Run: headless pygame with SDL's dummy video driver; simulated clock (each Clock.tick advances the game by its frame time, no real sleeping); random seed 0; keys injected as events and as key.get_pressed() state; no mouse input.
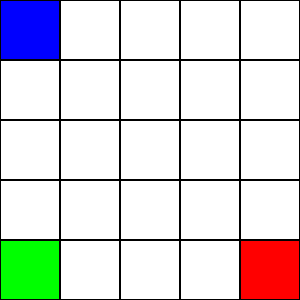
Frame 1 of 4 · flips 1–60 · no input
Frame 2 of 4 · flips 61–180 · tapped SPACE, RETURN · held RIGHT (→), D · screen unchanged from frame 1, image omitted
Frame 3 of 4 · flips 181–300 · held DOWN (↓), S · screen unchanged from frame 2, image omitted
Frame 4 of 4 · flips 301–420 · held LEFT (←), A, UP (↑), W · screen unchanged from frame 3, image omitted

The pygame program that drew these frames:

import pygame
import sys
import random

# Define colors
WHITE, BLACK, GREEN, RED, BLUE = (255, 255, 255), (0, 0, 0), (0, 255, 0), (255, 0, 0), (0, 0, 255)

# Define grid dimensions
WIDTH, HEIGHT, ROWS, COLS = 300, 300, 5, 5
CELL_WIDTH, CELL_HEIGHT = WIDTH // COLS, HEIGHT // ROWS

# Initialize Pygame
pygame.init ()


class Maze:
    def __init__(self, rows, cols, start, goal):
        self.rows, self.cols, self.start, self.goal, self.agent_position = rows, cols, start, goal, start

    def reset_agent(self):
        self.agent_position = self.start

    def move_agent(self, action):
        row, col = self.agent_position
        if action == "UP" and row > 0:
            self.agent_position = (row - 1, col)
        elif action == "DOWN" and row < self.rows - 1:
            self.agent_position = (row + 1, col)
        elif action == "LEFT" and col > 0:
            self.agent_position = (row, col - 1)
        elif action == "RIGHT" and col < self.cols - 1:
            self.agent_position = (row, col + 1)

    def is_goal_reached(self):
        return self.agent_position == self.goal

    def distance_to_goal(self):
        return abs (self.agent_position [0] - self.goal [0]) + abs (self.agent_position [1] - self.goal [1])

    def draw(self, screen):
        for i in range (self.rows):
            for j in range (self.cols):
                rect = pygame.Rect (j * CELL_WIDTH, i * CELL_HEIGHT, CELL_WIDTH, CELL_HEIGHT)
                color = WHITE
                if (i, j) == self.start:
                    color = BLUE
                elif (i, j) == self.goal:
                    color = RED
                elif (i, j) == self.agent_position:
                    color = GREEN
                pygame.draw.rect (screen, color, rect)
                pygame.draw.rect (screen, BLACK, rect, 1)


class QLearningAgent:
    def __init__(self, actions, learning_rate=0.1, discount_factor=0.9, exploration_rate=1.0):
        self.actions, self.learning_rate, self.discount_factor, self.exploration_rate, self.q_values = actions, learning_rate, discount_factor, exploration_rate, {}

    def get_q_value(self, state, action):
        return self.q_values.get ((state, action), 0.0)

    def choose_action(self, state):
        return random.choice (self.actions) if random.uniform (0, 1) < self.exploration_rate else max (self.actions,
                                                                                                       key=lambda
                                                                                                           a: self.get_q_value (
                                                                                                           state, a))

    def update_q_value(self, state, action, reward, next_state):
        best_next_action = max (self.actions, key=lambda a: self.get_q_value (next_state, a))
        current_q_value = self.get_q_value (state, action)
        next_q_value = self.get_q_value (next_state, best_next_action)
        self.q_values [(state, action)] = (1 - self.learning_rate) * current_q_value + self.learning_rate * (
                reward + self.discount_factor * next_q_value)

    def decay_exploration_rate(self, decay_rate):
        self.exploration_rate *= decay_rate


maze = Maze (ROWS, COLS, (0, 0), (ROWS - 1, COLS - 1))
actions = ["UP", "DOWN", "LEFT", "RIGHT"]
agent = QLearningAgent (actions)
screen = pygame.display.set_mode ((WIDTH, HEIGHT))
pygame.display.set_caption ("Q-Learning Maze Solver")

running = True
while running:
    for event in pygame.event.get ():
        if event.type == pygame.QUIT:
            running = False

    screen.fill (WHITE)
    maze.draw (screen)

    current_state = maze.agent_position
    action = agent.choose_action (current_state)
    maze.move_agent (action)
    reward = 1.0 / (maze.distance_to_goal () + 1)
    agent.update_q_value (current_state, action, reward, maze.agent_position)
    agent.decay_exploration_rate (0.99)

    pygame.display.flip ()
    pygame.time.delay (500)

    if maze.is_goal_reached ():
        maze.reset_agent ()

pygame.quit ()
sys.exit ()
